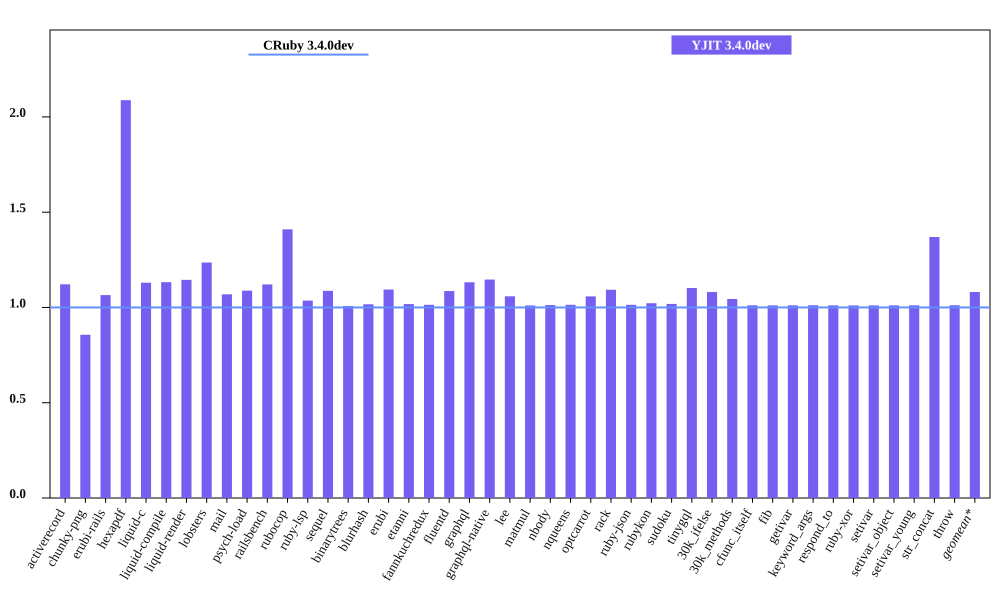

Data behind this chart, as committed beside it:
bench, CRuby 3.4.0dev mem (MiB), YJIT 3.4.0dev mem (MiB), Inline Code, Outlined Code, YJIT Mem overhead
activerecord, 52.33, 58.69, 2, 2
chunky-png, 39.09, 33.49, 1, 1
erubi-rails, 100.6, 107.1, 3, 3
hexapdf, 124.4, 259.7, 3, 2
liquid-c, 28.98, 32.74, 1, 1
liquid-compile, 26.21, 29.69, 1, 1
liquid-render, 29.45, 33.72, 1, 1
lobsters, 261.1, 322.7, 12, 10
mail, 61.6, 65.85, 2, 1
psych-load, 25.72, 27.99, 1, 1
railsbench, 99.6, 111.6, 5, 4
rubocop, 84.2, 118.7, 9, 7
ruby-lsp, 76.53, 79.28, 1, 1
sequel, 31.07, 33.79, 1, 1
binarytrees, 19.19, 19.34, 1, 1
blurhash, 14.08, 14.32, 1, 1
erubi, 22.28, 24.38, 1, 1
etanni, 15.54, 15.82, 1, 1
fannkuchredux, 12.87, 13.05, 1, 1
fluentd, 600.9, 652.6, 1, 1
graphql, 32.04, 36.27, 1, 1
graphql-native, 30.98, 35.52, 1, 1
lee, 27.17, 28.76, 1, 1
matmul, 25.11, 25.37, 1, 1
nbody, 12.88, 13.04, 1, 1
nqueens, 12.88, 13.06, 1, 1
optcarrot, 50.48, 53.41, 1, 1
rack, 22.37, 24.45, 1, 1
ruby-json, 14.16, 14.35, 1, 1
rubykon, 39.45, 40.33, 1, 1
sudoku, 13.07, 13.31, 1, 1
tinygql, 21.05, 23.2, 1, 1
30k_ifelse, 137.1, 148.2, 8, 7
30k_methods, 83.66, 87.39, 3, 3
cfunc_itself, 12.88, 13.02, 1, 1
fib, 12.88, 13.02, 1, 1
getivar, 13.07, 13.21, 1, 1
keyword_args, 12.88, 13.03, 1, 1
respond_to, 13.06, 13.2, 1, 1
ruby-xor, 14.01, 14.16, 1, 1
setivar, 13.07, 13.21, 1, 1
setivar_object, 12.88, 13.02, 1, 1
setivar_young, 12.88, 13.02, 1, 1
str_concat, 39.01, 53.44, 1, 1
throw, 13.07, 13.22, 1, 1
